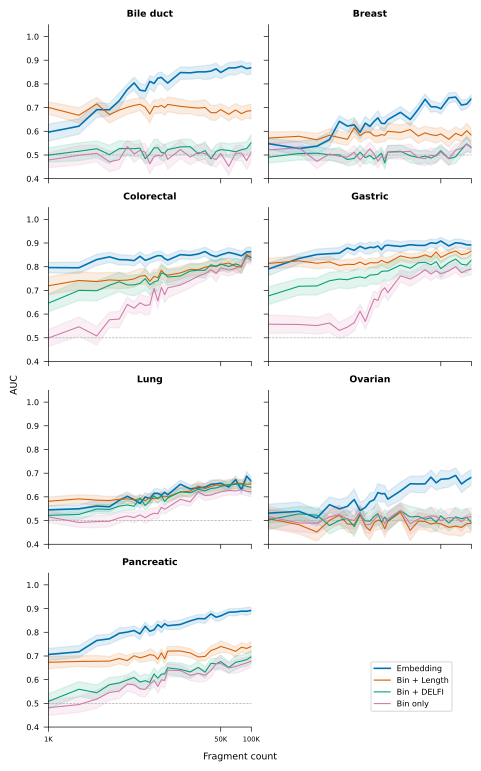

The data file committed next to this chart (first rows):
cancer	config	n_bins	sample_size	auc_mean	ci_low	ci_high
Bile_duct_cancer_vs_other_cancers	Binning (Bin + DELFI)	10000	1000	0.4996	0.4698	0.5301
Bile_duct_cancer_vs_other_cancers	Binning (Bin + DELFI)	10000	2000	0.5158	0.4759	0.5515
Bile_duct_cancer_vs_other_cancers	Binning (Bin + DELFI)	10000	3000	0.5264	0.4888	0.5593
Bile_duct_cancer_vs_other_cancers	Binning (Bin + DELFI)	10000	4000	0.5015	0.4635	0.5413
Bile_duct_cancer_vs_other_cancers	Binning (Bin + DELFI)	10000	5000	0.5271	0.493	0.561
Bile_duct_cancer_vs_other_cancers	Binning (Bin + DELFI)	10000	6000	0.527	0.496	0.5572
Bile_duct_cancer_vs_other_cancers	Binning (Bin + DELFI)	10000	7000	0.5266	0.4939	0.558
Bile_duct_cancer_vs_other_cancers	Binning (Bin + DELFI)	10000	8000	0.529	0.4913	0.5631
Bile_duct_cancer_vs_other_cancers	Binning (Bin + DELFI)	10000	9000	0.4845	0.4628	0.5072
Bile_duct_cancer_vs_other_cancers	Binning (Bin + DELFI)	10000	10000	0.5042	0.4739	0.5348
Bile_duct_cancer_vs_other_cancers	Binning (Bin + DELFI)	10000	11000	0.5297	0.4915	0.5672
Bile_duct_cancer_vs_other_cancers	Binning (Bin + DELFI)	10000	12000	0.5308	0.4938	0.5657
Bile_duct_cancer_vs_other_cancers	Binning (Bin + DELFI)	10000	13000	0.5107	0.4775	0.5488
Bile_duct_cancer_vs_other_cancers	Binning (Bin + DELFI)	10000	14000	0.5081	0.4748	0.5439
Bile_duct_cancer_vs_other_cancers	Binning (Bin + DELFI)	10000	15000	0.523	0.4965	0.55
Bile_duct_cancer_vs_other_cancers	Binning (Bin + DELFI)	10000	20000	0.5341	0.5009	0.5658
Bile_duct_cancer_vs_other_cancers	Binning (Bin + DELFI)	10000	25000	0.5351	0.5027	0.5664
Bile_duct_cancer_vs_other_cancers	Binning (Bin + DELFI)	10000	30000	0.5052	0.4765	0.5393
Bile_duct_cancer_vs_other_cancers	Binning (Bin + DELFI)	10000	35000	0.5185	0.4826	0.5563
Bile_duct_cancer_vs_other_cancers	Binning (Bin + DELFI)	10000	40000	0.4836	0.4518	0.5141
Bile_duct_cancer_vs_other_cancers	Binning (Bin + DELFI)	10000	45000	0.5152	0.4874	0.5433
Bile_duct_cancer_vs_other_cancers	Binning (Bin + DELFI)	10000	50000	0.5226	0.4924	0.5528
Bile_duct_cancer_vs_other_cancers	Binning (Bin + DELFI)	10000	60000	0.5192	0.4902	0.5474
Bile_duct_cancer_vs_other_cancers	Binning (Bin + DELFI)	10000	70000	0.5135	0.4783	0.5505
Bile_duct_cancer_vs_other_cancers	Binning (Bin + DELFI)	10000	80000	0.522	0.4935	0.5526
Bile_duct_cancer_vs_other_cancers	Binning (Bin + DELFI)	10000	90000	0.5272	0.5014	0.5556
Bile_duct_cancer_vs_other_cancers	Binning (Bin + DELFI)	10000	100000	0.5521	0.518	0.586
Bile_duct_cancer_vs_other_cancers	Binning (Bin + Length)	10000	1000	0.7007	0.6728	0.7243
Bile_duct_cancer_vs_other_cancers	Binning (Bin + Length)	10000	2000	0.6676	0.6346	0.6995
Bile_duct_cancer_vs_other_cancers	Binning (Bin + Length)	10000	3000	0.7154	0.6824	0.7436
Bile_duct_cancer_vs_other_cancers	Binning (Bin + Length)	10000	4000	0.6705	0.6352	0.7013
Bile_duct_cancer_vs_other_cancers	Binning (Bin + Length)	10000	5000	0.6894	0.6563	0.7208
Bile_duct_cancer_vs_other_cancers	Binning (Bin + Length)	10000	6000	0.7014	0.6723	0.7297
Bile_duct_cancer_vs_other_cancers	Binning (Bin + Length)	10000	7000	0.7091	0.6801	0.7372
Bile_duct_cancer_vs_other_cancers	Binning (Bin + Length)	10000	8000	0.7142	0.6882	0.7399
Bile_duct_cancer_vs_other_cancers	Binning (Bin + Length)	10000	9000	0.7019	0.6634	0.7355
Bile_duct_cancer_vs_other_cancers	Binning (Bin + Length)	10000	10000	0.673	0.6347	0.7074
Bile_duct_cancer_vs_other_cancers	Binning (Bin + Length)	10000	11000	0.7053	0.6757	0.7336
Bile_duct_cancer_vs_other_cancers	Binning (Bin + Length)	10000	12000	0.7033	0.6752	0.7309
Bile_duct_cancer_vs_other_cancers	Binning (Bin + Length)	10000	13000	0.7095	0.6778	0.74
Bile_duct_cancer_vs_other_cancers	Binning (Bin + Length)	10000	14000	0.6998	0.6677	0.7304
Bile_duct_cancer_vs_other_cancers	Binning (Bin + Length)	10000	15000	0.7134	0.6829	0.7449
Bile_duct_cancer_vs_other_cancers	Binning (Bin + Length)	10000	20000	0.7055	0.6729	0.7365
Bile_duct_cancer_vs_other_cancers	Binning (Bin + Length)	10000	25000	0.701	0.6748	0.7267
Bile_duct_cancer_vs_other_cancers	Binning (Bin + Length)	10000	30000	0.698	0.6649	0.7287
Bile_duct_cancer_vs_other_cancers	Binning (Bin + Length)	10000	35000	0.7005	0.6649	0.7329
Bile_duct_cancer_vs_other_cancers	Binning (Bin + Length)	10000	40000	0.6788	0.6472	0.7095
Bile_duct_cancer_vs_other_cancers	Binning (Bin + Length)	10000	45000	0.6784	0.6462	0.7097
Bile_duct_cancer_vs_other_cancers	Binning (Bin + Length)	10000	50000	0.6917	0.6659	0.7163
Bile_duct_cancer_vs_other_cancers	Binning (Bin + Length)	10000	60000	0.6718	0.6439	0.6992
Bile_duct_cancer_vs_other_cancers	Binning (Bin + Length)	10000	70000	0.6901	0.6624	0.7173
Bile_duct_cancer_vs_other_cancers	Binning (Bin + Length)	10000	80000	0.6745	0.6459	0.7041
Bile_duct_cancer_vs_other_cancers	Binning (Bin + Length)	10000	90000	0.6848	0.656	0.7105
Bile_duct_cancer_vs_other_cancers	Binning (Bin + Length)	10000	100000	0.6871	0.6508	0.7153
Bile_duct_cancer_vs_other_cancers	Binning (Bin Only)	10000	1000	0.4786	0.446	0.5096
Bile_duct_cancer_vs_other_cancers	Binning (Bin Only)	10000	2000	0.4989	0.4585	0.5398
Bile_duct_cancer_vs_other_cancers	Binning (Bin Only)	10000	3000	0.507	0.4708	0.5417
Bile_duct_cancer_vs_other_cancers	Binning (Bin Only)	10000	4000	0.4714	0.4287	0.5151
Bile_duct_cancer_vs_other_cancers	Binning (Bin Only)	10000	5000	0.4804	0.4408	0.5192
Bile_duct_cancer_vs_other_cancers	Binning (Bin Only)	10000	6000	0.5359	0.5084	0.5631
... 696 more rows
